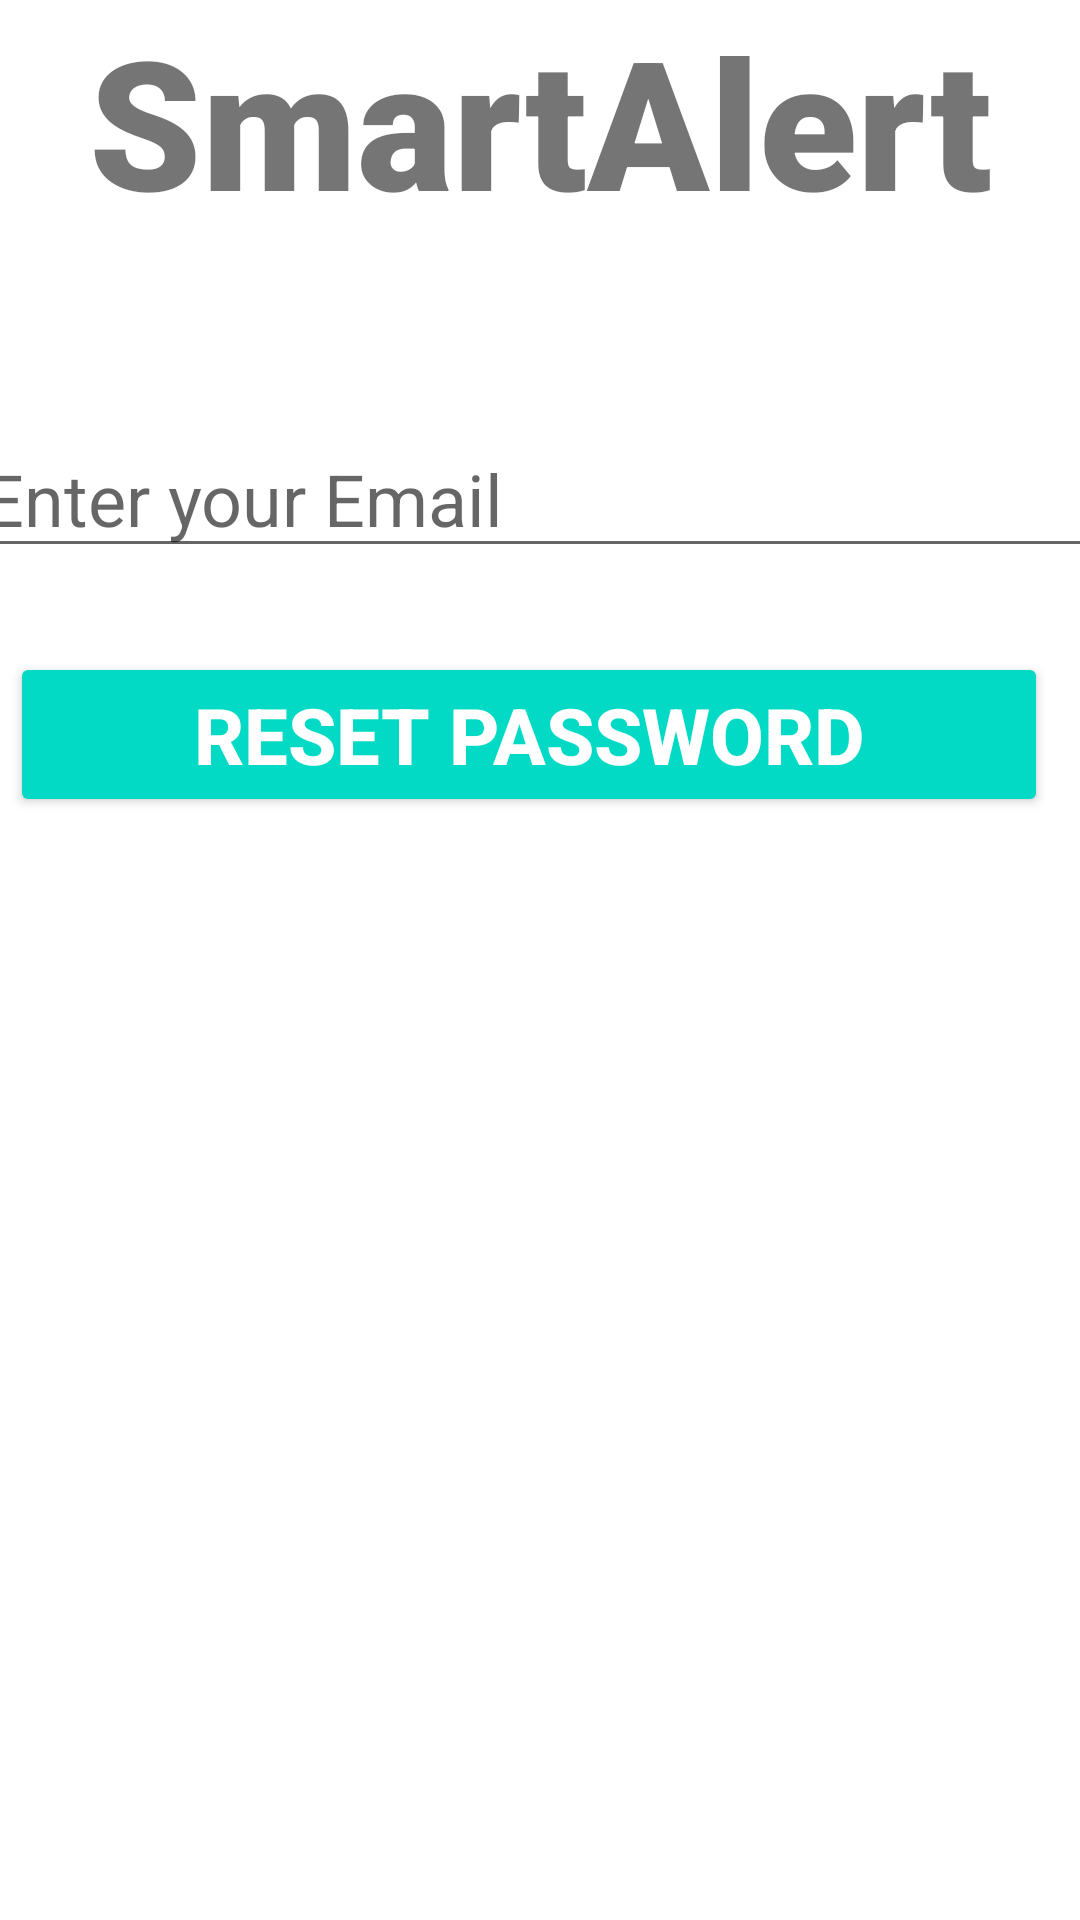

Reconstruct the res/layout file that produces this screen, plus the resources it refers to.
<!-- AndroidManifest.xml: application theme Theme.SmartAlert -->
<!-- res/layout/activity_forgot_password.xml -->
<?xml version="1.0" encoding="utf-8"?>
<androidx.constraintlayout.widget.ConstraintLayout xmlns:android="http://schemas.android.com/apk/res/android"
    xmlns:app="http://schemas.android.com/apk/res-auto"
    xmlns:tools="http://schemas.android.com/tools"
    android:layout_width="match_parent"
    android:layout_height="match_parent"
    tools:context=".ForgotPassword">

    <TextView
        android:id="@+id/banner"
        android:layout_width="match_parent"
        android:layout_height="wrap_content"
        android:fontFamily="sans-serif-black"
        android:text="SmartAlert"
        android:textAlignment="center"
        android:textSize="60sp"
        android:textStyle="bold"
        app:layout_constraintBaseline_toTopOf="parent"
        app:layout_constraintHorizontal_bias="0.0"
        app:layout_constraintLeft_toLeftOf="parent"
        app:layout_constraintRight_toRightOf="parent"
        tools:layout_editor_absoluteY="16dp" />

    <EditText
        android:id="@+id/email"
        android:layout_width="380dp"
        android:layout_height="wrap_content"
        android:layout_marginTop="60dp"
        android:ems="10"
        android:hint="Enter your Email"
        android:inputType="text"
        android:textSize="24sp"
        app:layout_constraintLeft_toLeftOf="parent"
        app:layout_constraintRight_toRightOf="parent"
        app:layout_constraintTop_toBottomOf="@id/banner"
        />

    <Button
        android:id="@+id/resetPassword"
        android:layout_width="346dp"
        android:layout_height="55dp"
        android:layout_marginTop="28dp"
        android:backgroundTint="#FF03DAC5"
        android:text="Reset Password"
        android:textColor="#ffffff"
        android:textSize="26sp"
        android:textStyle="bold"
        app:layout_constraintHorizontal_bias="0.246"
        app:layout_constraintLeft_toLeftOf="parent"
        app:layout_constraintRight_toRightOf="parent"
        app:layout_constraintTop_toBottomOf="@+id/email" />

    <ProgressBar
        android:id="@+id/progressBar"
        style="?android:attr/progressBarStyleLarge"
        android:layout_width="wrap_content"
        android:layout_height="wrap_content"
        android:layout_centerInParent="true"
        android:visibility="gone"
        tools:ignore="MissingConstraints"
        app:layout_constraintTop_toTopOf="parent"
        app:layout_constraintBottom_toBottomOf="parent"
        app:layout_constraintLeft_toLeftOf="parent"
        app:layout_constraintRight_toRightOf="parent"
        />

</androidx.constraintlayout.widget.ConstraintLayout>
<!-- resources referenced by this layout -->
<resources>
  <style name="Theme.SmartAlert" parent="Theme.MaterialComponents.DayNight.NoActionBar">
          
          <item name="colorPrimary">@color/teal_200</item>
          <item name="colorPrimaryVariant">@color/teal_200</item>
          <item name="colorOnPrimary">@color/white</item>
          
          <item name="colorSecondary">@color/teal_200</item>
          <item name="colorSecondaryVariant">@color/teal_700</item>
          <item name="colorOnSecondary">@color/black</item>
          
          <item name="android:statusBarColor">?attr/colorPrimaryVariant</item>
          
      </style>
  <!-- not gathered from this repository: default colours our renderer supplied (Android Studio template values) -->
  <color name="teal_200">#FF03DAC5</color>
  <color name="teal_700">#FF018786</color>
  <color name="black">#FF000000</color>
  <color name="white">#FFFFFFFF</color>
</resources>
